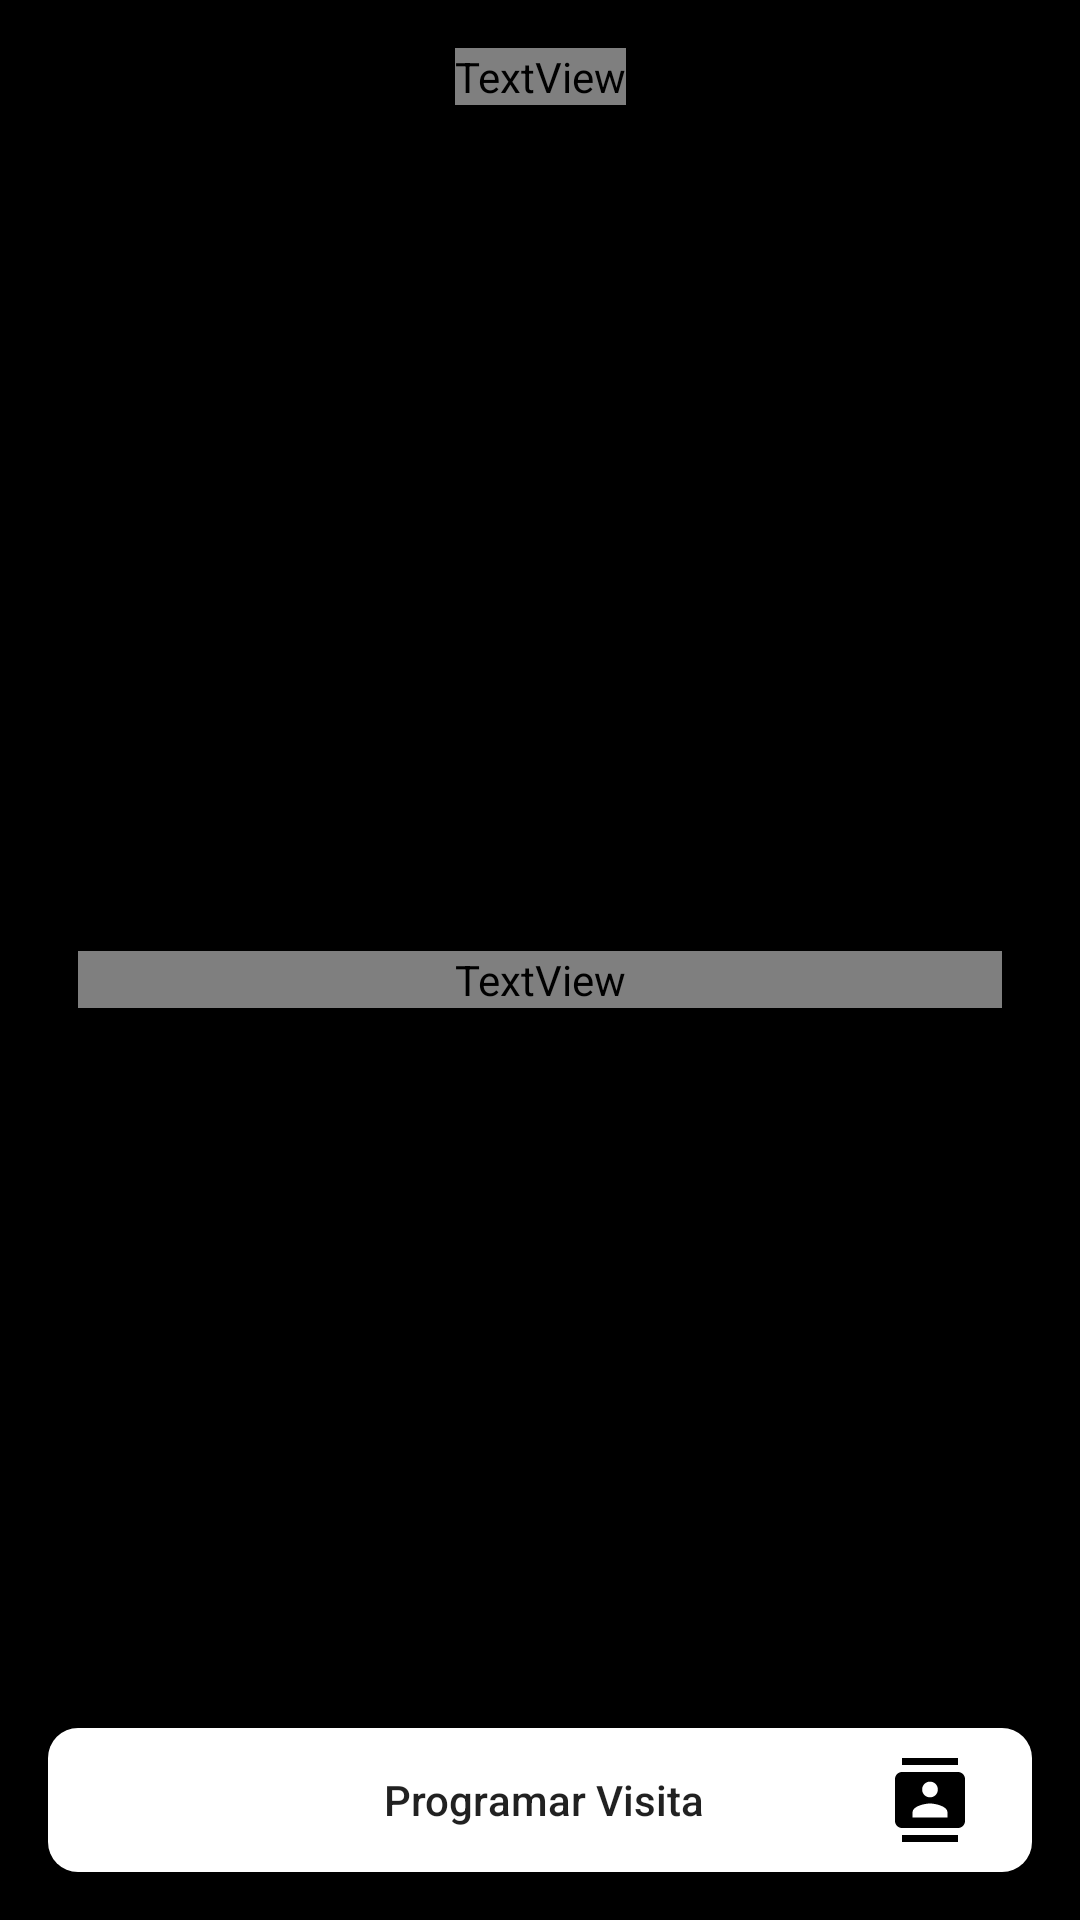

Android layout source for this screen:
<!-- AndroidManifest.xml: application theme Theme.CAV -->
<!-- res/layout/activity_details_museum.xml -->
<?xml version="1.0" encoding="utf-8"?>
<androidx.constraintlayout.widget.ConstraintLayout xmlns:android="http://schemas.android.com/apk/res/android"
    xmlns:app="http://schemas.android.com/apk/res-auto"
    xmlns:tools="http://schemas.android.com/tools"
    android:layout_width="match_parent"
    android:layout_height="match_parent"
    android:padding="16dp"
    android:background="@color/black"
    tools:context=".details_museum_activity">

    <TextView
        android:id="@+id/nameMuseum"
        android:layout_width="wrap_content"
        android:layout_height="wrap_content"
        app:layout_constraintTop_toTopOf="parent"
        app:layout_constraintLeft_toLeftOf="parent"
        app:layout_constraintRight_toRightOf="parent"
        tools:text="Museo soumaya"
        style="@style/title_white"
        android:textSize="24sp"
        android:textAlignment="center"
        android:fontFamily="@font/poppins_medium"/>

    <ImageView
        android:id="@+id/imageMuseum"
        android:layout_width="match_parent"
        app:layout_constraintTop_toBottomOf="@id/nameMuseum"
        android:layout_marginTop="16dp"
        android:layout_height="250dp"/>

    <TextView
        android:id="@+id/descLarga"
        android:layout_width="match_parent"
        android:layout_height="wrap_content"
        app:layout_constraintTop_toBottomOf="@id/imageMuseum"
        android:textAlignment="center"
        style="@style/normalText_white"
        android:layout_marginTop="16dp"
        android:layout_marginStart="10dp"
        android:layout_marginEnd="10dp"
        android:fontFamily="@font/poppins_light"
        tools:text="Lorem ipsum dolor sit amet, consectetur"
        />

    <androidx.appcompat.widget.AppCompatButton
        android:id="@+id/programarVisita"
        android:layout_width="match_parent"
        android:layout_height="wrap_content"
        android:text="Programar Visita"
        app:layout_constraintBottom_toBottomOf="parent"
        android:background="@drawable/white_button_1"
        android:drawableEnd="@drawable/agendar_cita_2"
        android:gravity="center"
        android:paddingStart="50dp"
        android:paddingEnd="20dp"
        />


</androidx.constraintlayout.widget.ConstraintLayout>
<!-- resources referenced by this layout -->
<resources>
  <color name="black">#FF000000</color>
  <!-- drawable agendar_cita_2 (drawable) -->
  <vector android:height="28dp" android:tint="#000000"
      android:viewportHeight="24" android:viewportWidth="24"
      android:width="28dp" xmlns:android="http://schemas.android.com/apk/res/android">
      <path android:fillColor="@android:color/white" android:pathData="M20,0L4,0v2h16L20,0zM4,24h16v-2L4,22v2zM20,4L4,4c-1.1,0 -2,0.9 -2,2v12c0,1.1 0.9,2 2,2h16c1.1,0 2,-0.9 2,-2L22,6c0,-1.1 -0.9,-2 -2,-2zM12,6.75c1.24,0 2.25,1.01 2.25,2.25s-1.01,2.25 -2.25,2.25S9.75,10.24 9.75,9 10.76,6.75 12,6.75zM17,17L7,17v-1.5c0,-1.67 3.33,-2.5 5,-2.5s5,0.83 5,2.5L17,17z"/>
  </vector>
  <!-- drawable white_button_1 (drawable) -->
  <?xml version="1.0" encoding="utf-8"?>
  <layer-list xmlns:android="http://schemas.android.com/apk/res/android">
  
      <item >
          <shape android:shape="rectangle">
              <solid android:color="@color/white"/>
              <corners android:radius="10dp"/>
          </shape>
      </item>
  </layer-list>
  <style name="normalText_white">
          <item name="android:textColor">@color/white</item>
          <item name="fontFamily">@font/poppins_light</item>
          <item name="android:textSize">16sp</item>
      </style>
  <style name="title_white">
          <item name="android:textColor">@color/white</item>
          <item name="fontFamily">@font/poppins_medium</item>
          <item name="android:textSize">40sp</item>
      </style>
  <style name="Theme.CAV" parent="Theme.MaterialComponents.DayNight.DarkActionBar">
          
          <item name="colorPrimary">@color/white</item>
          <item name="colorPrimaryVariant">@color/purple_700</item>
          <item name="colorOnPrimary">@color/white</item>
          
          <item name="colorSecondary">@color/teal_200</item>
          <item name="colorSecondaryVariant">@color/teal_700</item>
          <item name="colorOnSecondary">@color/black</item>
          
          <item name="android:statusBarColor">?attr/colorOnSecondary</item>
          
          <item name="windowActionBar">false</item>
          <item name="windowNoTitle">true</item>
          <item name="buttonStyle">@style/miBoton</item>
      </style>
  
  
  
      //text styles
  <color name="white">#FFFFFFFF</color>
  <color name="purple_700">#FF3700B3</color>
  <color name="teal_200">#FF03DAC5</color>
  <color name="teal_700">#FF018786</color>
  <style name="miBoton" parent="Widget.AppCompat.Button">
          <item name="android:textAllCaps">false</item>
      </style>
</resources>
